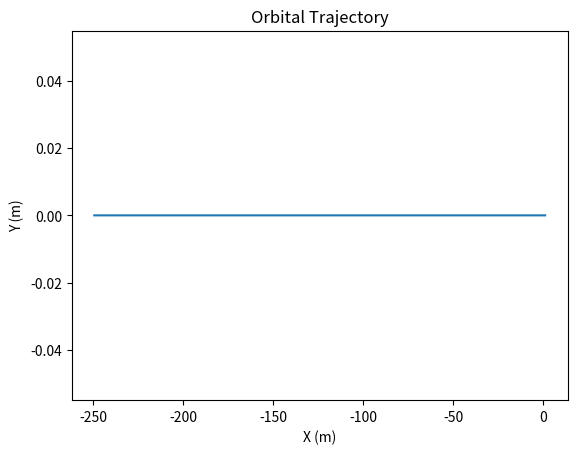

Reproduce this figure in Python.
# -*- coding: utf-8 -*-
"""
Created on Tue Oct  1 13:14:58 2019
Nathan Marshall

This code simulates the orbit of an obect around a stationary central mass.
"""
#%%
import matplotlib.pyplot as plt

x0 = 1 #initial x
y0 = 0 #initial y
vx0 = 0 #initial x velocity
vy0 = 0 #initial y velocity
t0 = 0 #start time
tmax = 10 #stop time
dt = 0.001 #time step size

G = 1 #gravitational constant
M = 1 #mass of central object

x = [x0] #list to contain x values
y = [y0] #list to contain y values
vx = [vx0] #list to contain x velocities
vy = [vy0] #list to contain y velocities
t = [t0] #list to contain time values

def dvxdt(x, y):
    '''Diff. eq. for x velocity'''
    return(- G * M * x / ((x**2 + y**2)**(3/2)))
    
def dvydt(x, y):
    '''Diff. eq. for y velocity'''
    return(-G * M * y / ((x**2 + y**2)**(3/2)))
    
while t[-1] < tmax:
    x.append(x[-1] + vx[-1]*dt)
    y.append(y[-1] + vy[-1]*dt)
    vx.append(vx[-1] + dvxdt(x[-1], y[-1]) * dt)
    vy.append(vy[-1] + dvydt(x[-1], y[-1]) * dt)
    t.append(t[-1] + dt)
    
fig = plt.figure('Orbital Trajectory')
plt.title('Orbital Trajectory')
plt.xlabel('X (m)')
plt.ylabel('Y (m)')
plt.plot(x, y)